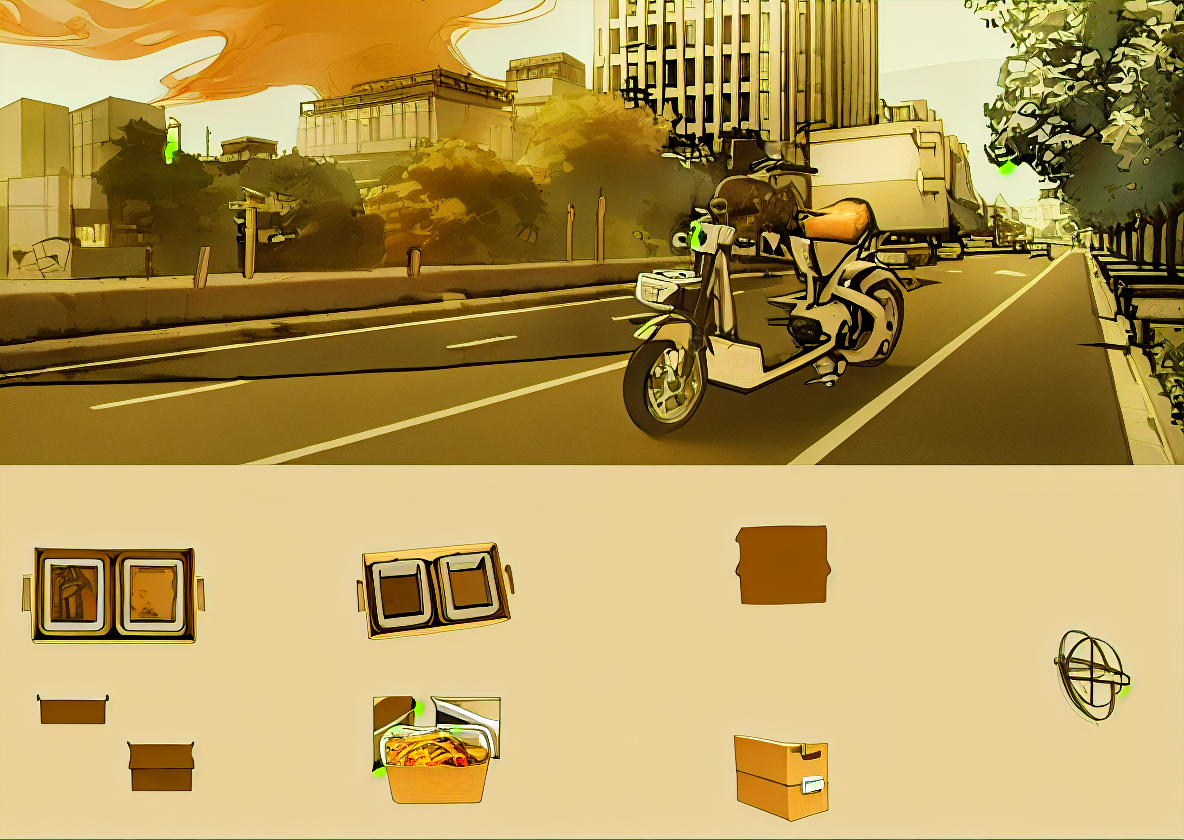
Generation parameters embedded in this image by AUTOMATIC1111 Stable Diffusion web UI or a fork of it (Forge, ...) (PNG 'parameters' text chunk):
Industrial design layout, hand-drawn， takeaway box，japan，sweet，
Steps: 20, Sampler: Euler a, CFG scale: 7, Seed: 3320189248, Size: 1190x842, Model hash: cbfba64e66, Model: AniCF, Clip skip: 3, ENSD: 31337, Version: v1.2.1, ControlNet 0: "preprocessor: lineart_anime, model: control_v11p_sd15_lineart [43d4be0d], weight: 1.45, starting/ending: (0, 1), resize mode: Crop and Resize, pixel perfect: False, control mode: Balanced, preprocessor params: (512, 64, 64)"